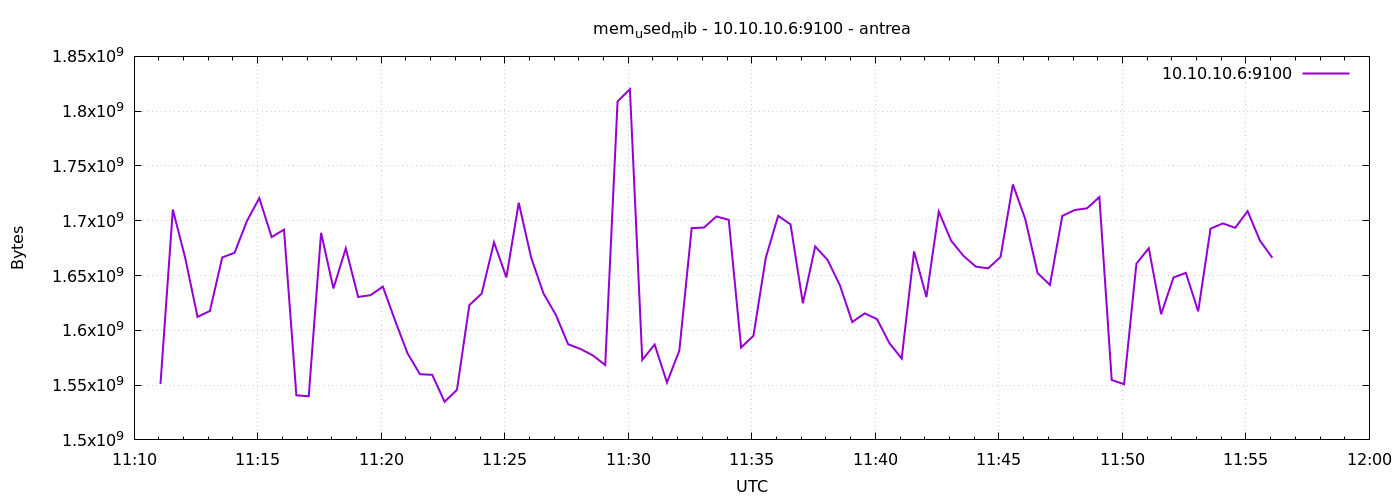

Values plotted in this chart, from the file beside it:
1777029064	1551097856
1777029094	1710174208
1777029124	1666174976
1777029154	1612247040
1777029184	1617657856
1777029214	1666519040
1777029244	1670778880
1777029274	1699823616
1777029304	1720639488
1777029334	1685094400
1777029364	1691918336
1777029394	1540685824
1777029424	1539813376
1777029454	1688928256
1777029484	1638256640
1777029514	1674768384
1777029544	1630474240
1777029574	1632071680
1777029604	1639866368
1777029634	1608601600
1777029664	1578991616
1777029694	1559982080
1777029724	1559371776
1777029754	1534799872
1777029784	1545711616
1777029814	1622953984
1777029844	1633554432
1777029874	1680326656
1777029904	1648291840
1777029934	1716428800
1777029964	1666605056
1777029994	1633697792
1777030024	1614225408
1777030054	1587314688
1777030084	1582960640
1777030114	1577091072
1777030144	1568313344
1777030174	1808969728
1777030204	1820020736
1777030234	1572974592
1777030264	1587052544
1777030294	1552396288
1777030324	1581481984
1777030354	1693282304
1777030384	1693782016
1777030414	1703899136
1777030444	1700823040
1777030474	1584300032
1777030504	1595060224
1777030534	1666314240
1777030564	1704464384
1777030594	1696718848
1777030624	1624678400
1777030654	1676562432
1777030684	1664229376
1777030714	1641062400
1777030744	1607540736
1777030774	1615458304
1777030804	1610235904
1777030834	1588363264
1777030864	1574240256
... 30 more rows
